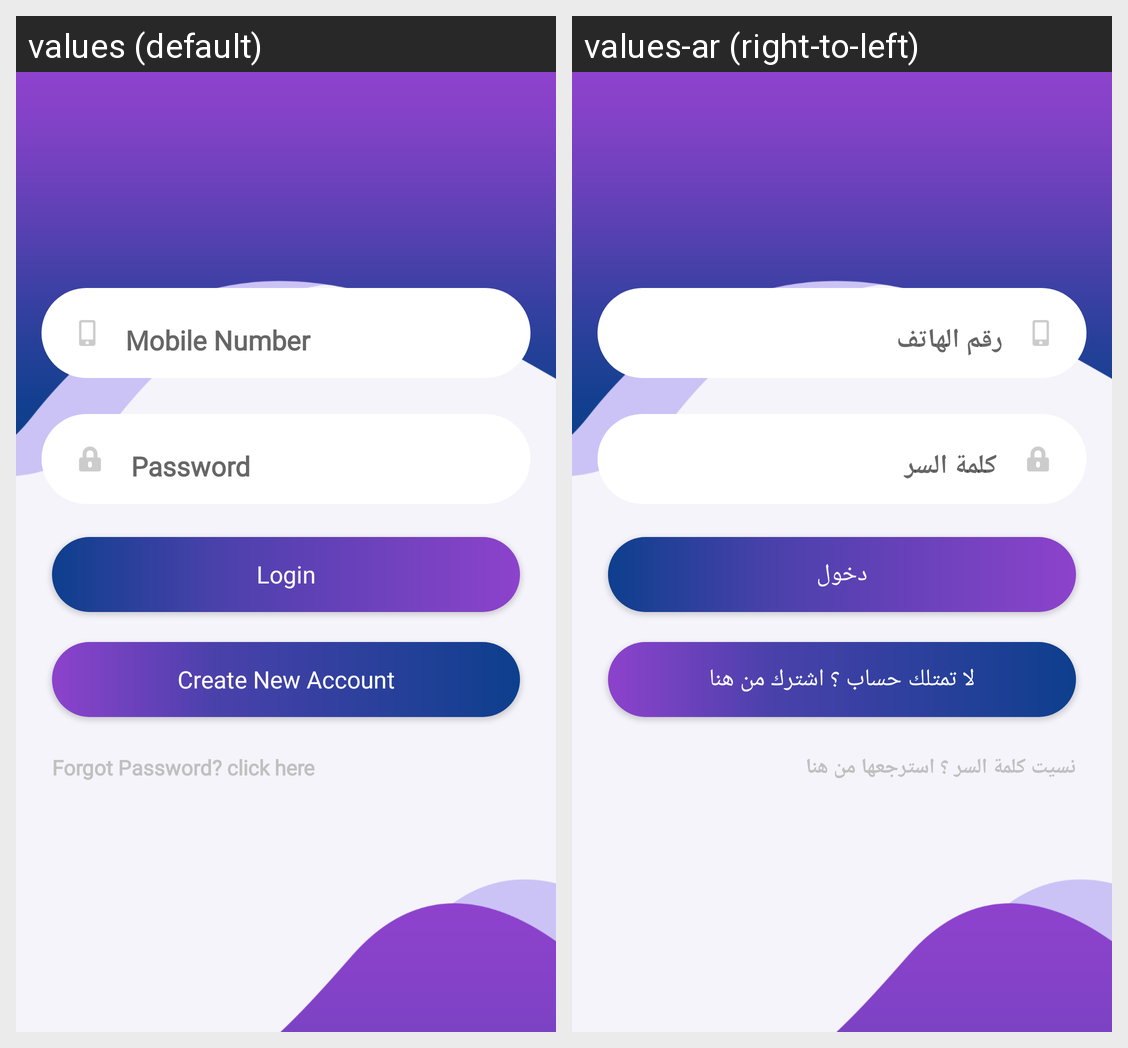

Strings drawn on this Android screen and how each of the app's shown locales translates them:
Android screen res/layout/activity_login.xml rendered under 2 locales, left to right: values (default), values-ar (right-to-left). Device: Nexus 5 (rendered at 1080×1920; each locale shown at half size, 540×960, under a caption strip naming it); theme AppTheme.
Strings drawn on this screen, with the default value and each locale's value (text and hints the layout hard-codes, and strings that could not be matched under every locale, appear in the picture but are not listed):

login
  values: Login
  values-ar: دخول

no_account_yet_create_one
  values: Create New Account
  values-ar: لا تمتلك حساب ؟ اشترك من هنا

forgetpassword
  values: Forgot Password? click here
  values-ar: نسيت كلمة السر ؟ استرجعها من هنا
